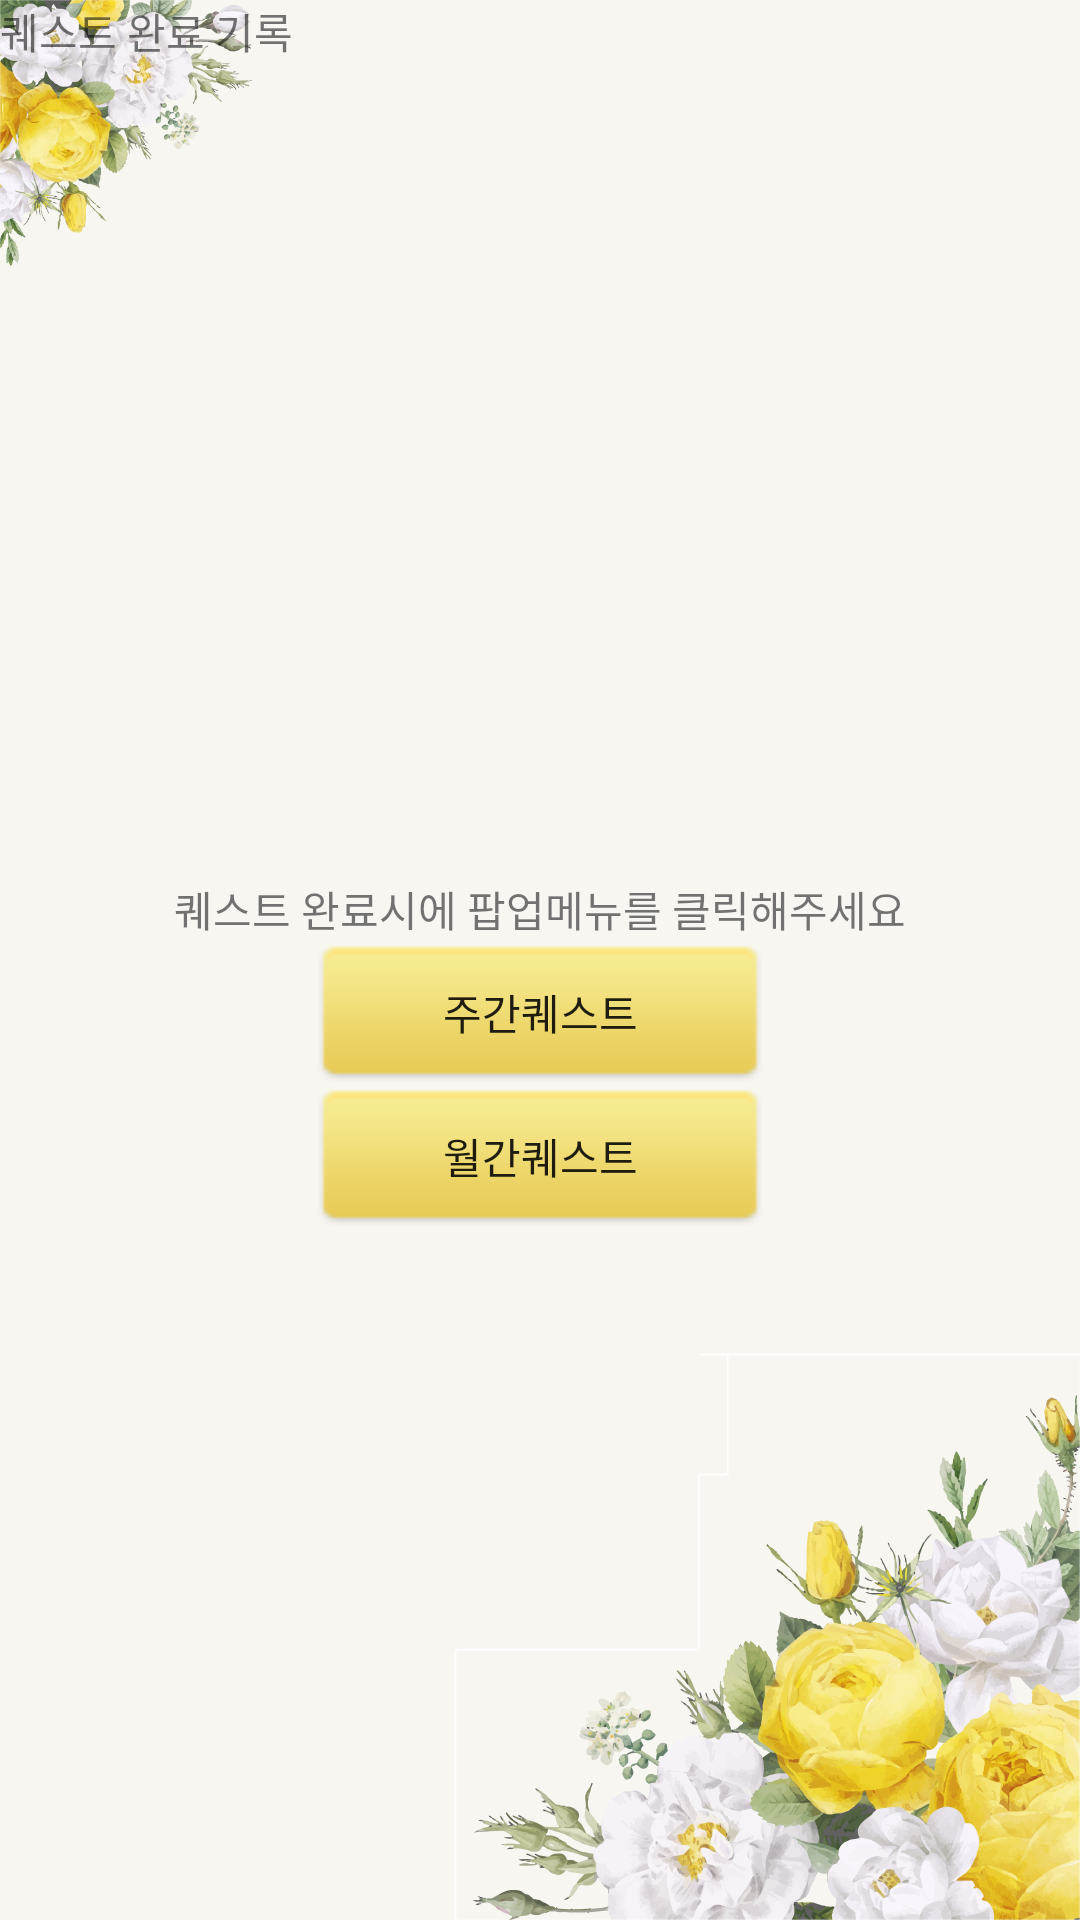

The Android layout XML behind this screen, and the referenced resources:
<!-- AndroidManifest.xml: application theme AppTheme -->
<!-- res/layout/activity_family__quest.xml -->
<?xml version="1.0" encoding="utf-8"?>
<LinearLayout xmlns:android="http://schemas.android.com/apk/res/android"
    xmlns:tools="http://schemas.android.com/tools"
    android:layout_width="match_parent"
    android:layout_height="match_parent"
    android:orientation="vertical"
    android:background="@drawable/back3">

    <TextView
        android:id="@+id/textView6"
        android:layout_width="match_parent"
        android:layout_height="wrap_content"
        android:text="퀘스트 완료 기록"
       />

    <ListView
        android:id="@+id/listView2"
        android:layout_width="match_parent"
        android:layout_height="272dp" />

    <TextView
        android:id="@+id/textView7"
        android:layout_width="wrap_content"
        android:layout_height="wrap_content"
        android:layout_gravity="center"
        android:text="퀘스트 완료시에 팝업메뉴를 클릭해주세요" />

    <LinearLayout
        android:layout_width="match_parent"
        android:layout_height="wrap_content"
        android:orientation="horizontal"
        android:gravity="center">

        <Button
            android:id="@+id/button7"
            android:background="@drawable/button"
            android:layout_width="150dp"
            android:layout_height="wrap_content"
            android:layout_gravity="center"
            android:onClick="week"
            android:text="주간퀘스트" />
    </LinearLayout>

    <LinearLayout
        android:layout_width="match_parent"
        android:layout_height="wrap_content"
        android:orientation="horizontal"
        android:gravity="center">
        <Button
            android:id="@+id/button8"
            android:layout_width="150dp"
            android:layout_height="wrap_content"
            android:layout_gravity="center"
            android:background="@drawable/button"
            android:onClick="monthq"
            android:text="월간퀘스트" />

    </LinearLayout>

</LinearLayout>
<!-- resources referenced by this layout -->
<resources>
  <!-- drawable back3: png bitmap (drawable, 352305 bytes) -->
  <!-- drawable button: png bitmap (drawable, 603 bytes) -->
  <style name="AppTheme" parent="Theme.AppCompat.Light.DarkActionBar">
          
          <item name="colorPrimary">@color/colorPrimary</item>
          <item name="colorPrimaryDark">@color/colorPrimaryDark</item>
          <item name="colorAccent">@color/colorAccent</item>
          <item name="windowActionBar">false</item>
  
  
          <item name="windowNoTitle">true</item>
  
  
      </style>
  <!-- not gathered from this repository: default colours our renderer supplied (Android Studio template values) -->
  <color name="colorPrimary">#FF6200EE</color>
  <color name="colorPrimaryDark">#FF3700B3</color>
  <color name="colorAccent">#FF03DAC5</color>
</resources>
